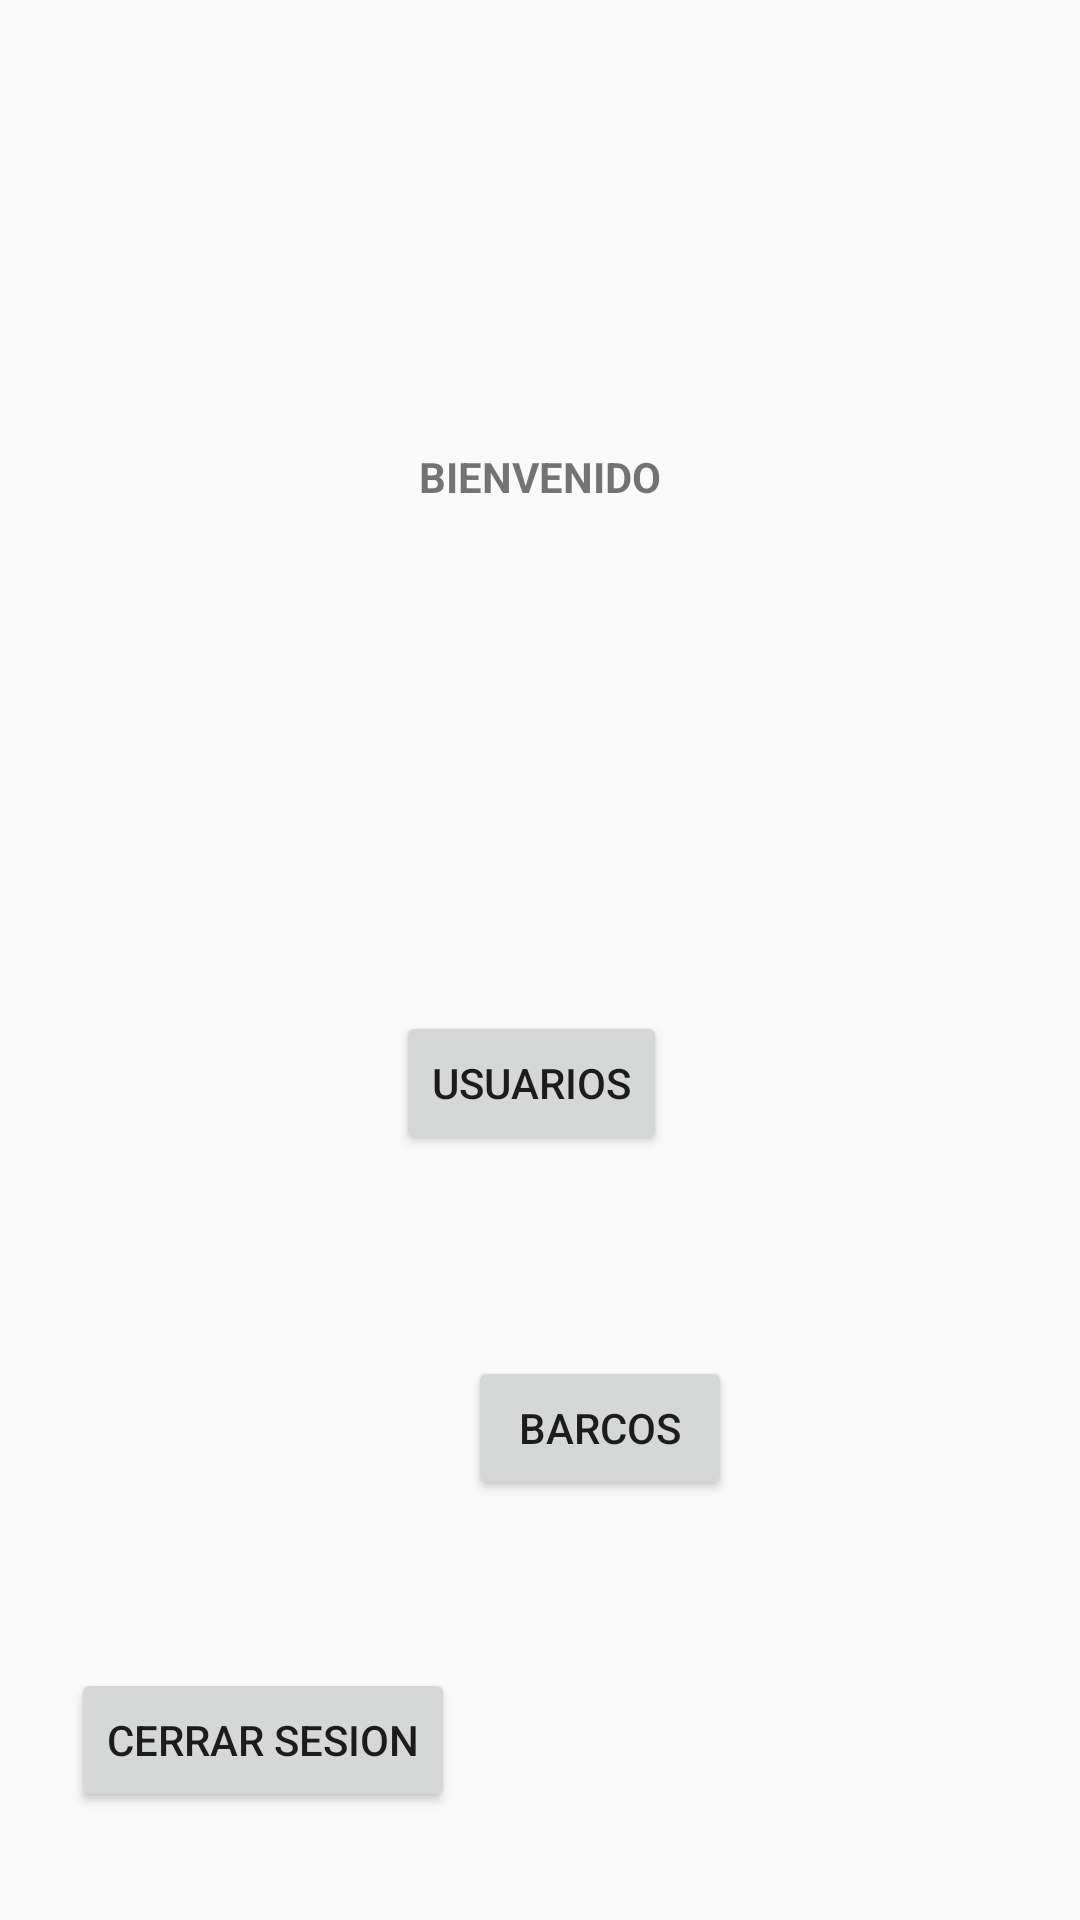

The Android layout XML behind this screen, and the referenced resources:
<!-- AndroidManifest.xml: application theme Theme.AppCompat.DayNight -->
<!-- res/layout/activity_pantalla_principal.xml -->
<?xml version="1.0" encoding="utf-8"?>
<androidx.constraintlayout.widget.ConstraintLayout xmlns:android="http://schemas.android.com/apk/res/android"
    xmlns:app="http://schemas.android.com/apk/res-auto"
    xmlns:tools="http://schemas.android.com/tools"
    android:layout_width="match_parent"
    android:layout_height="match_parent"
    tools:context=".PantallaPrincipal">

    <TextView
        android:id="@+id/textView"
        android:layout_width="97dp"
        android:layout_height="32dp"
        android:autoText="false"
        android:elegantTextHeight="true"
        android:gravity="center"
        android:text="BIENVENIDO"
        android:textStyle="bold"
        app:layout_constraintBottom_toBottomOf="parent"
        app:layout_constraintEnd_toEndOf="parent"
        app:layout_constraintStart_toStartOf="parent"
        app:layout_constraintTop_toTopOf="parent"
        app:layout_constraintVertical_bias="0.236" />

    <TextView
        android:id="@+id/Usuario"
        android:layout_width="237dp"
        android:layout_height="53dp"
        android:clickable="true"
        android:elegantTextHeight="true"
        android:freezesText="false"
        android:gravity="center"
        android:onClick="ToEditaUsuarios"
        android:textColor="#2196F3"
        android:textStyle="italic"
        app:layout_constraintBottom_toBottomOf="parent"
        app:layout_constraintEnd_toEndOf="parent"
        app:layout_constraintStart_toStartOf="parent"
        app:layout_constraintTop_toTopOf="parent"
        app:layout_constraintVertical_bias="0.323" />

    <Button
        android:id="@+id/ToServicios"
        android:layout_width="wrap_content"
        android:layout_height="wrap_content"
        android:onClick="ToServicios"
        android:text="Servicios"
        android:visibility="invisible"
        app:layout_constraintBottom_toBottomOf="parent"
        app:layout_constraintEnd_toEndOf="parent"
        app:layout_constraintHorizontal_bias="0.484"
        app:layout_constraintStart_toStartOf="parent"
        app:layout_constraintTop_toTopOf="parent"
        app:layout_constraintVertical_bias="0.474" />

    <Button
        android:id="@+id/toUsuarios"
        android:layout_width="wrap_content"
        android:layout_height="wrap_content"
        android:onClick="ToUsuarios"
        android:text="Usuarios"
        app:layout_constraintBottom_toBottomOf="parent"
        app:layout_constraintEnd_toEndOf="parent"
        app:layout_constraintHorizontal_bias="0.489"
        app:layout_constraintStart_toStartOf="parent"
        app:layout_constraintTop_toTopOf="parent"
        app:layout_constraintVertical_bias="0.569" />

    <Button
        android:id="@+id/toANAM"
        android:layout_width="wrap_content"
        android:layout_height="wrap_content"
        android:onClick="ToANAM"
        android:text="Personal ANAM"
        android:visibility="gone"
        app:layout_constraintBottom_toBottomOf="parent"
        app:layout_constraintStart_toStartOf="parent"
        app:layout_constraintTop_toTopOf="parent"
        app:layout_constraintVertical_bias="0.68" />

    <Button
        android:id="@+id/toANAM2"
        android:layout_width="wrap_content"
        android:layout_height="wrap_content"
        android:onClick="ToNuctech"
        android:text="Personal Nuctech"
        android:visibility="gone"
        app:layout_constraintBottom_toBottomOf="parent"
        app:layout_constraintEnd_toEndOf="parent"
        app:layout_constraintHorizontal_bias="0.514"
        app:layout_constraintStart_toStartOf="parent"
        app:layout_constraintTop_toTopOf="parent"
        app:layout_constraintVertical_bias="0.78" />

    <Button
        android:id="@+id/CerrarSesion"
        android:layout_width="wrap_content"
        android:layout_height="wrap_content"
        android:onClick="CerrarSesion"
        android:text="Cerrar Sesion"
        app:layout_constraintBottom_toBottomOf="parent"
        app:layout_constraintEnd_toEndOf="parent"
        app:layout_constraintHorizontal_bias="0.102"
        app:layout_constraintStart_toStartOf="parent"
        app:layout_constraintTop_toTopOf="parent"
        app:layout_constraintVertical_bias="0.939" />

    <ImageView
        android:id="@+id/imageView3"
        android:layout_width="340dp"
        android:layout_height="112dp"
        app:layout_constraintBottom_toBottomOf="parent"
        app:layout_constraintEnd_toEndOf="parent"
        app:layout_constraintHorizontal_bias="0.492"
        app:layout_constraintStart_toStartOf="parent"
        app:layout_constraintTop_toTopOf="parent"
        app:layout_constraintVertical_bias="0.043"
        app:srcCompat="@drawable/seguritech" />

    <Button
        android:id="@+id/button3"
        android:layout_width="wrap_content"
        android:layout_height="wrap_content"
        android:layout_marginStart="132dp"
        android:layout_marginTop="520dp"
        android:onClick="ToPruebaDocumentos"
        android:text="Prueba Documento"
        android:visibility="gone"
        app:layout_constraintStart_toStartOf="parent"
        app:layout_constraintTop_toTopOf="parent" />

    <Button
        android:id="@+id/button4"
        android:layout_width="wrap_content"
        android:layout_height="wrap_content"
        android:layout_marginStart="156dp"
        android:layout_marginTop="452dp"
        android:onClick="ToBarcos"
        android:text="BARCOS"
        app:layout_constraintStart_toStartOf="parent"
        app:layout_constraintTop_toTopOf="parent" />

    <Button
        android:id="@+id/button7"
        android:layout_width="wrap_content"
        android:layout_height="wrap_content"
        android:layout_marginStart="136dp"
        android:layout_marginTop="520dp"
        android:onClick="ToNotificaciones"
        android:text="Notificaciones"
        android:visibility="gone"
        app:layout_constraintStart_toStartOf="parent"
        app:layout_constraintTop_toTopOf="parent" />


</androidx.constraintlayout.widget.ConstraintLayout>
<!-- resources referenced by this layout -->
<resources>

</resources>
